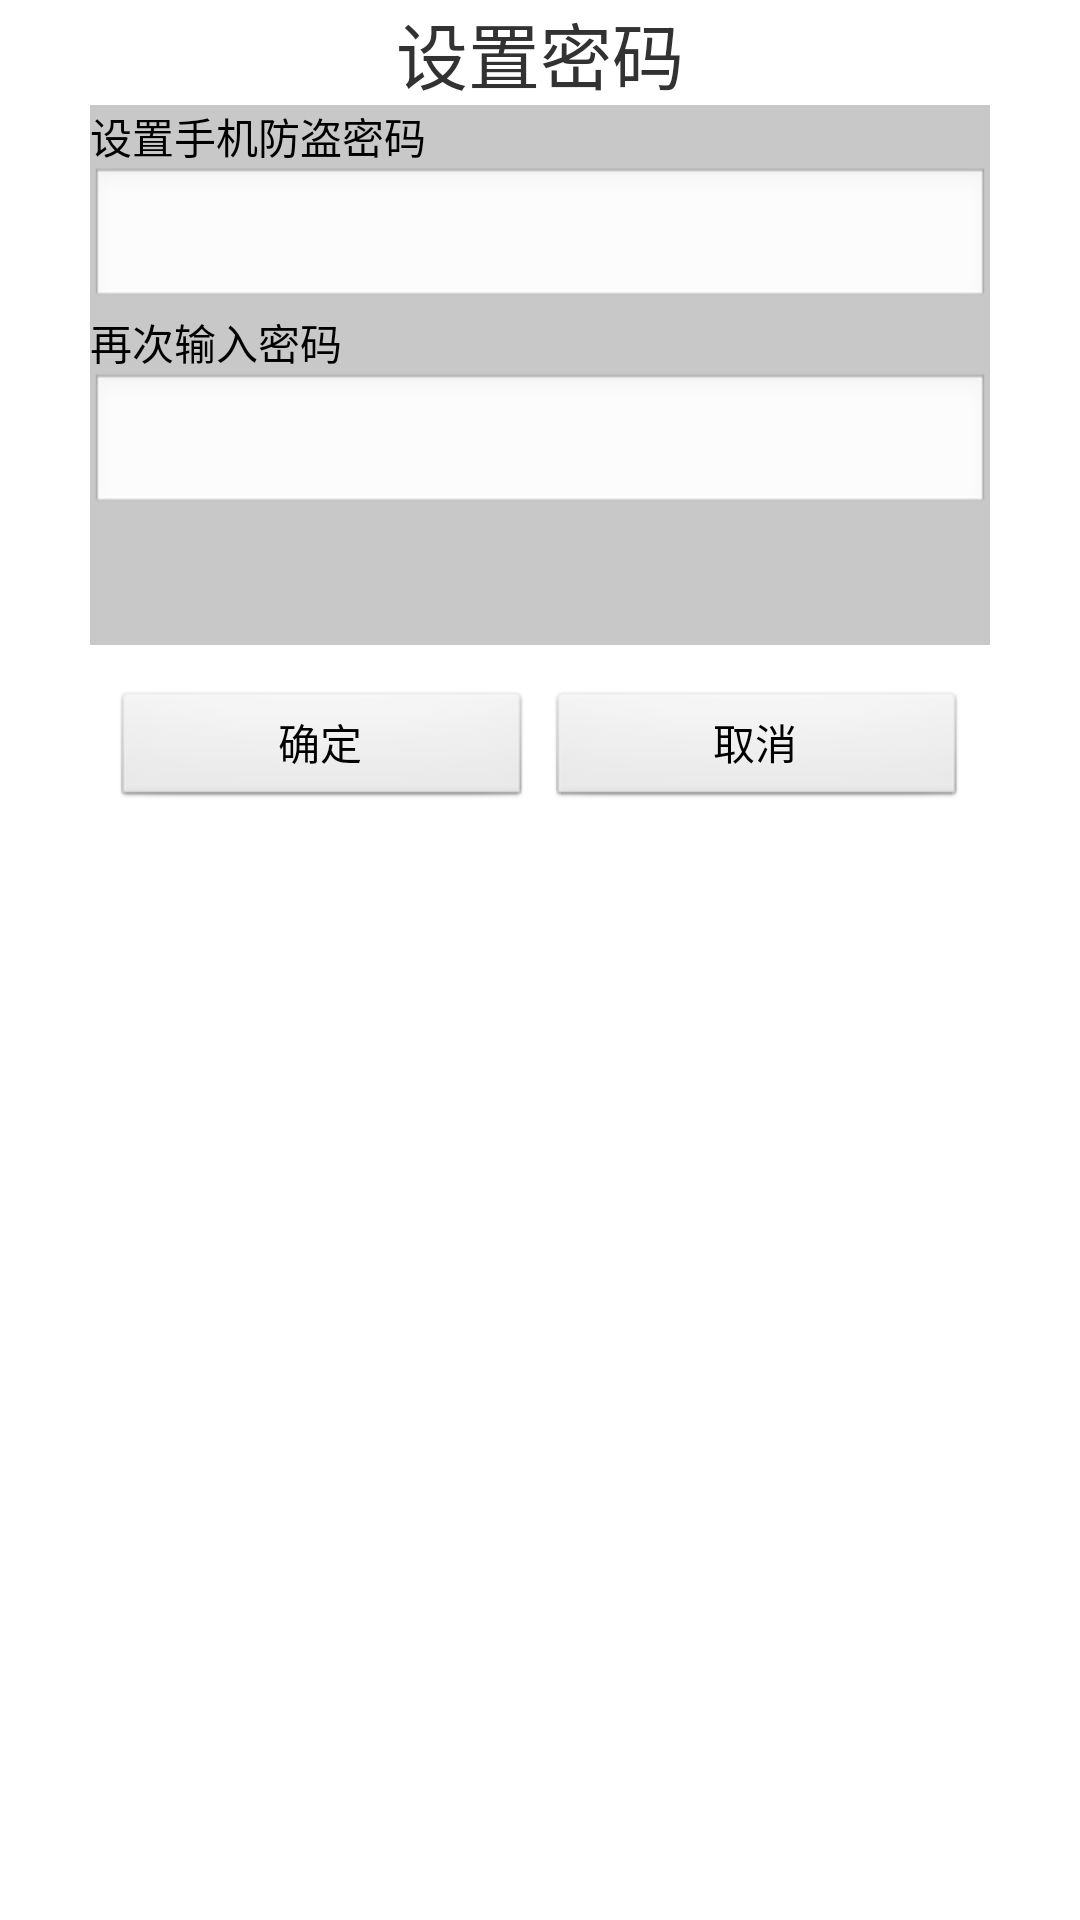

Layout XML and referenced resources for this Android screen:
<!-- AndroidManifest.xml: application theme AppTheme -->
<!-- res/layout/first_entry_dialog.xml -->
<?xml version="1.0" encoding="utf-8"?>

<LinearLayout xmlns:android="http://schemas.android.com/apk/res/android"
    android:layout_width="300dip"
    android:layout_height="280dip"
    android:gravity="center_horizontal"
    android:orientation="vertical" >

    <TextView
        android:layout_width="wrap_content"
        android:layout_height="wrap_content"
        android:text="设置密码"
        android:textSize="24sp" />

    <LinearLayout
        android:layout_width="300dip"
        android:layout_height="180dip"
        android:background="#ffc8c8c8"
        android:orientation="vertical" >

        <TextView
            android:layout_width="wrap_content"
            android:layout_height="wrap_content"
            android:text="设置手机防盗密码"
            android:textColor="#ff000000" />

        <EditText
            android:id="@+id/et_first_entry_pwd"
            android:layout_width="300dip"
            android:layout_height="wrap_content" />

        <TextView
            android:layout_width="wrap_content"
            android:layout_height="wrap_content"
            android:text="再次输入密码"
            android:textColor="#ff000000" />

        <EditText
            android:id="@+id/et_first_entry_pwd_confirm"
            android:layout_width="300dip"
            android:layout_height="wrap_content" />
    </LinearLayout>

    <LinearLayout
        android:layout_width="300dip"
        android:layout_height="50dip"
        android:layout_marginTop="10dip"
        android:gravity="center"
        android:orientation="horizontal" >

        <Button
            android:id="@+id/bt_first_dialog_ok"
            android:layout_width="140dip"
            android:layout_height="40dip"
            android:text="确定" />

        <Button
            android:id="@+id/bt_first_dialog_cancle"
            android:layout_width="140dip"
            android:layout_height="40dip"
            android:layout_marginLeft="5dip"
            android:text="取消" />
    </LinearLayout>

</LinearLayout>
<!-- resources referenced by this layout -->
<resources>
  <style name="AppTheme" parent="AppBaseTheme">
          
      </style>
  <style name="AppBaseTheme" parent="android:Theme.Light">
          
      </style>
</resources>
